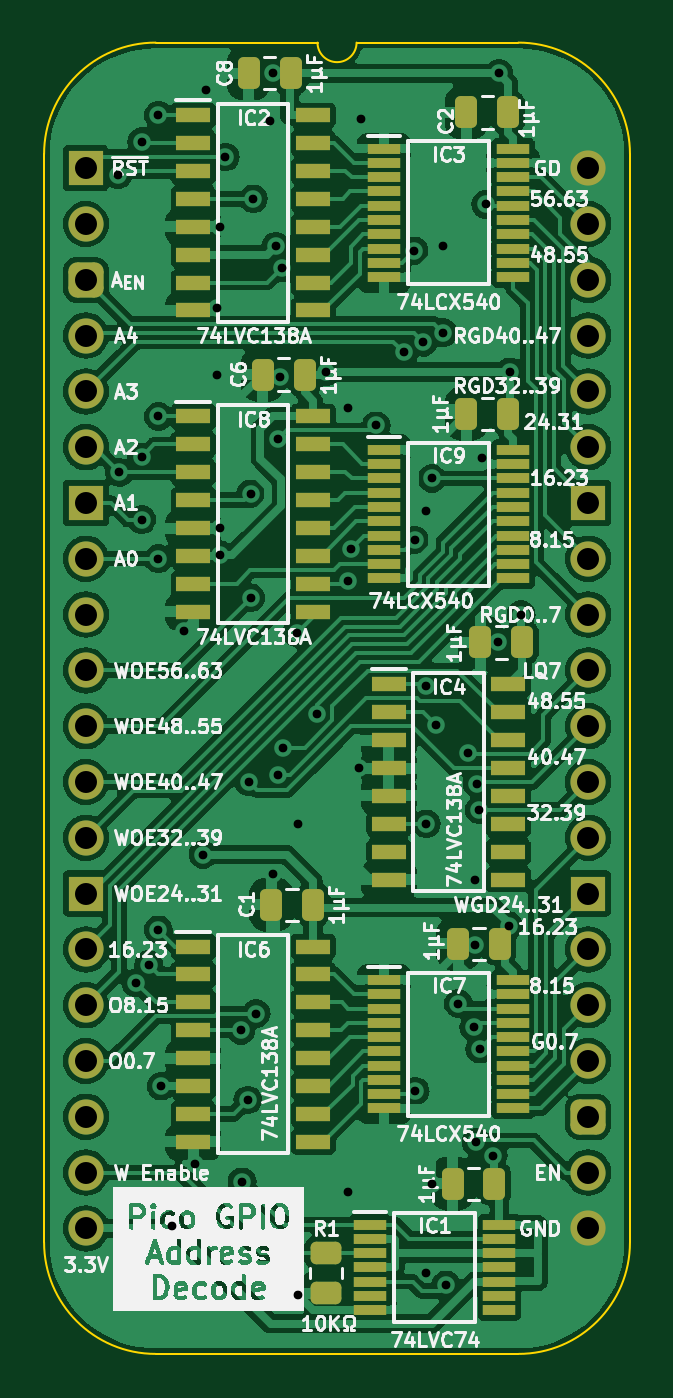
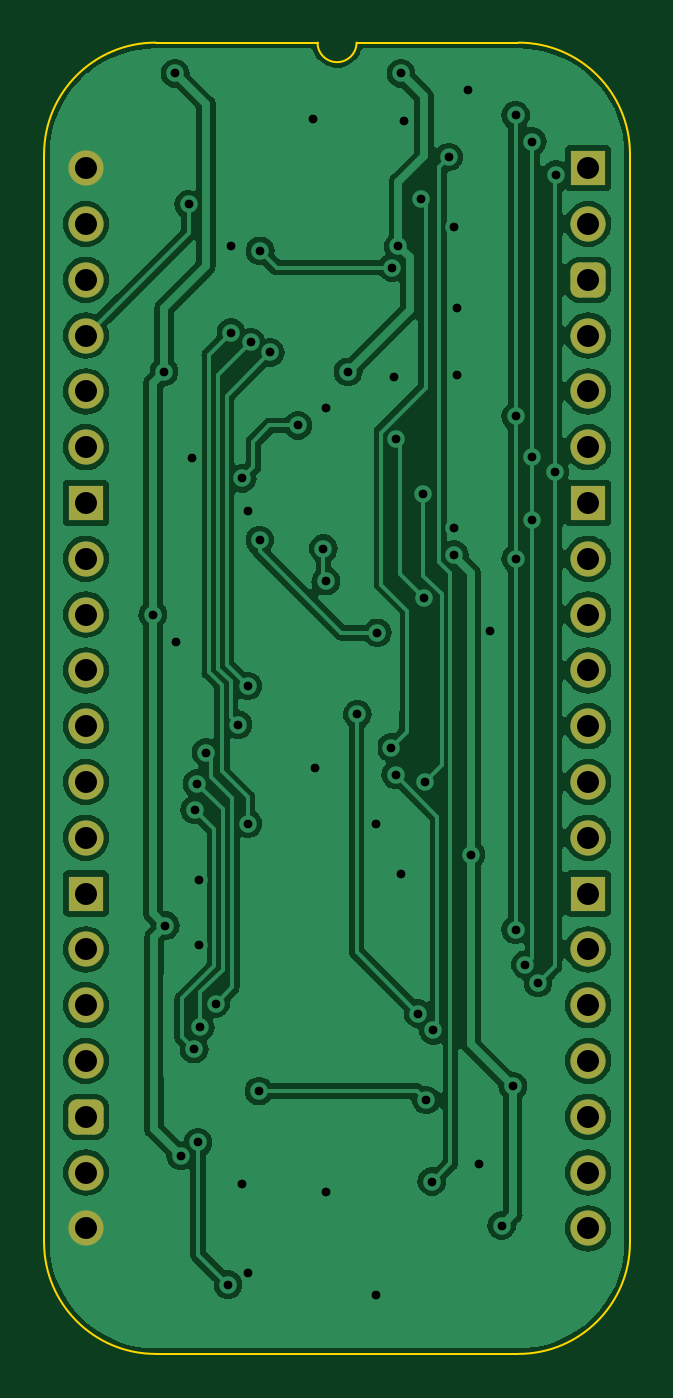
Circuit board: 9 layer files. Board 26.7 x 59.7 mm.
- bottom_copper: GPIO Address Decode-B_Cu.gbl (113706 bytes)
- bottom_mask: GPIO Address Decode-B_Mask.gbs (2068 bytes)
- bottom_silk: GPIO Address Decode-B_Silkscreen.gbo (473 bytes)
- outline: GPIO Address Decode-Edge_Cuts.gm1 (1093 bytes)
- top_copper: GPIO Address Decode-F_Cu.gtl (207979 bytes)
- top_mask: GPIO Address Decode-F_Mask.gts (6354 bytes)
- top_silk: GPIO Address Decode-F_Silkscreen.gto (178781 bytes)
- drill: GPIO Address Decode-NPTH.drl (268 bytes)
- drill: GPIO Address Decode-PTH.drl (1936 bytes)

=== bottom_copper: GPIO Address Decode-B_Cu.gbl (113706 bytes, source omitted) ===
=== bottom_mask: GPIO Address Decode-B_Mask.gbs (2068 bytes, source withheld) ===
=== bottom_silk: GPIO Address Decode-B_Silkscreen.gbo ===
%TF.GenerationSoftware,KiCad,Pcbnew,7.0.5*%
%TF.CreationDate,2024-02-13T10:13:18+02:00*%
%TF.ProjectId,GPIO Address Decode,4750494f-2041-4646-9472-657373204465,rev?*%
%TF.SameCoordinates,PX6d01460PY32de760*%
%TF.FileFunction,Legend,Bot*%
%TF.FilePolarity,Positive*%
%FSLAX46Y46*%
G04 Gerber Fmt 4.6, Leading zero omitted, Abs format (unit mm)*
G04 Created by KiCad (PCBNEW 7.0.5) date 2024-02-13 10:13:18*
%MOMM*%
%LPD*%
G01*
G04 APERTURE LIST*
G04 APERTURE END LIST*
M02*

=== outline: GPIO Address Decode-Edge_Cuts.gm1 ===
%TF.GenerationSoftware,KiCad,Pcbnew,7.0.5*%
%TF.CreationDate,2024-02-13T10:13:18+02:00*%
%TF.ProjectId,GPIO Address Decode,4750494f-2041-4646-9472-657373204465,rev?*%
%TF.SameCoordinates,PX6d01460PY32de760*%
%TF.FileFunction,Profile,NP*%
%FSLAX46Y46*%
G04 Gerber Fmt 4.6, Leading zero omitted, Abs format (unit mm)*
G04 Created by KiCad (PCBNEW 7.0.5) date 2024-02-13 10:13:18*
%MOMM*%
%LPD*%
G01*
G04 APERTURE LIST*
%TA.AperFunction,Profile*%
%ADD10C,0.100000*%
%TD*%
G04 APERTURE END LIST*
D10*
%TO.C,J1*%
X19685000Y-53975000D02*
G75*
G03*
X24765000Y-48895000I0J5080000D01*
G01*
X24765000Y635000D02*
G75*
G03*
X19685000Y5715000I-5080000J0D01*
G01*
X10541000Y5715000D02*
G75*
G03*
X12319000Y5715000I889000J0D01*
G01*
X-1905000Y-48895000D02*
G75*
G03*
X3175000Y-53975000I5080000J0D01*
G01*
X3175000Y5715000D02*
G75*
G03*
X-1905000Y635000I2J-5080002D01*
G01*
X24765000Y-48895000D02*
X24765000Y635000D01*
X19685000Y-53975000D02*
X3175000Y-53975000D01*
X19685000Y5715000D02*
X12319000Y5715000D01*
X10541000Y5715000D02*
X3175000Y5715000D01*
X-1905000Y635000D02*
X-1905000Y-48895000D01*
%TD*%
M02*

=== top_copper: GPIO Address Decode-F_Cu.gtl (207979 bytes, source omitted) ===
=== top_mask: GPIO Address Decode-F_Mask.gts (6354 bytes, source omitted) ===
=== top_silk: GPIO Address Decode-F_Silkscreen.gto (178781 bytes, source omitted) ===
=== drill: GPIO Address Decode-NPTH.drl ===
M48
; DRILL file {KiCad 7.0.5} date Tue Feb 13 10:13:20 2024
; FORMAT={-:-/ absolute / inch / decimal}
; #@! TF.CreationDate,2024-02-13T10:13:20+02:00
; #@! TF.GenerationSoftware,Kicad,Pcbnew,7.0.5
; #@! TF.FileFunction,NonPlated,1,2,NPTH
FMAT,2
INCH
%
G90
G05
T0
M30

=== drill: GPIO Address Decode-PTH.drl ===
M48
; DRILL file {KiCad 7.0.5} date Tue Feb 13 10:13:20 2024
; FORMAT={-:-/ absolute / inch / decimal}
; #@! TF.CreationDate,2024-02-13T10:13:20+02:00
; #@! TF.GenerationSoftware,Kicad,Pcbnew,7.0.5
; #@! TF.FileFunction,Plated,1,2,PTH
FMAT,2
INCH
; #@! TA.AperFunction,Plated,PTH,ViaDrill
T1C0.0157
; #@! TA.AperFunction,Plated,PTH,ComponentDrill
T2C0.0394
%
G90
G05
T1
X0.058Y-0.0118
X0.06Y-0.545
X0.09Y-1.46
X0.1Y0.0476
X0.1Y-0.5174
X0.1Y-0.63
X0.1123Y-1.4276
X0.13Y0.095
X0.13Y-0.445
X0.13Y-0.7
X0.13Y-1.365
X0.135Y-1.645
X0.155Y-1.895
X0.175Y-0.83
X0.195Y-1.785
X0.21Y-1.23
X0.215Y0.14
X0.235Y-0.25
X0.235Y-0.37
X0.24Y-0.105
X0.24Y-0.645
X0.24Y-0.6924
X0.25Y0.02
X0.2776Y-1.545
X0.28Y-1.8161
X0.29Y-1.67
X0.2919Y-1.0998
X0.295Y-0.77
X0.2951Y-0.5836
X0.3Y-0.055
X0.305Y-1.515
X0.33Y0.085
X0.335Y-1.265
X0.3353Y0.17
X0.34Y-0.14
X0.3439Y-0.486
X0.345Y-1.0871
X0.3485Y-0.3735
X0.3511Y-0.1782
X0.3529Y-1.0387
X0.3778Y-0.8328
X0.38Y-1.175
X0.38Y-2.02
X0.4134Y-0.9783
X0.43Y-0.365
X0.47Y-0.43
X0.47Y-0.74
X0.47Y-1.835
X0.4743Y-0.682
X0.49Y-1.075
X0.4925Y0.0875
X0.5201Y-0.4611
X0.5695Y-0.3301
X0.5877Y-0.1483
X0.5889Y-0.6663
X0.59Y-1.6539
X0.6045Y-0.3121
X0.61Y-0.615
X0.61Y-0.928
X0.61Y-1.175
X0.61Y-1.98
X0.62Y-0.556
X0.62Y-1.82
X0.6274Y-0.9976
X0.64Y-0.14
X0.64Y-0.295
X0.6453Y-2.0011
X0.6674Y-1.4973
X0.685Y-1.0474
X0.695Y-1.54
X0.6976Y-1.3925
X0.6976Y-1.275
X0.6991Y-1.7457
X0.7007Y-1.1029
X0.705Y-1.15
X0.706Y-1.5789
X0.7106Y-0.5194
X0.7161Y-0.065
X0.73Y-1.77
X0.7385Y-0.85
X0.74Y0.17
X0.7575Y-1.3575
X0.76Y-0.365
X0.78Y-0.8
T2
X0.0Y0.0
X0.0Y-0.1
X0.0Y-0.2
X0.0Y-0.3
X0.0Y-0.4
X0.0Y-0.5
X0.0Y-0.6
X0.0Y-0.7
X0.0Y-0.8
X0.0Y-0.9
X0.0Y-1.0
X0.0Y-1.1
X0.0Y-1.2
X0.0Y-1.3
X0.0Y-1.4
X0.0Y-1.5
X0.0Y-1.6
X0.0Y-1.7
X0.0Y-1.8
X0.0Y-1.9
X0.9Y0.0
X0.9Y-0.1
X0.9Y-0.2
X0.9Y-0.3
X0.9Y-0.4
X0.9Y-0.5
X0.9Y-0.6
X0.9Y-0.7
X0.9Y-0.8
X0.9Y-0.9
X0.9Y-1.0
X0.9Y-1.1
X0.9Y-1.2
X0.9Y-1.3
X0.9Y-1.4
X0.9Y-1.5
X0.9Y-1.6
X0.9Y-1.7
X0.9Y-1.8
X0.9Y-1.9
T0
M30
